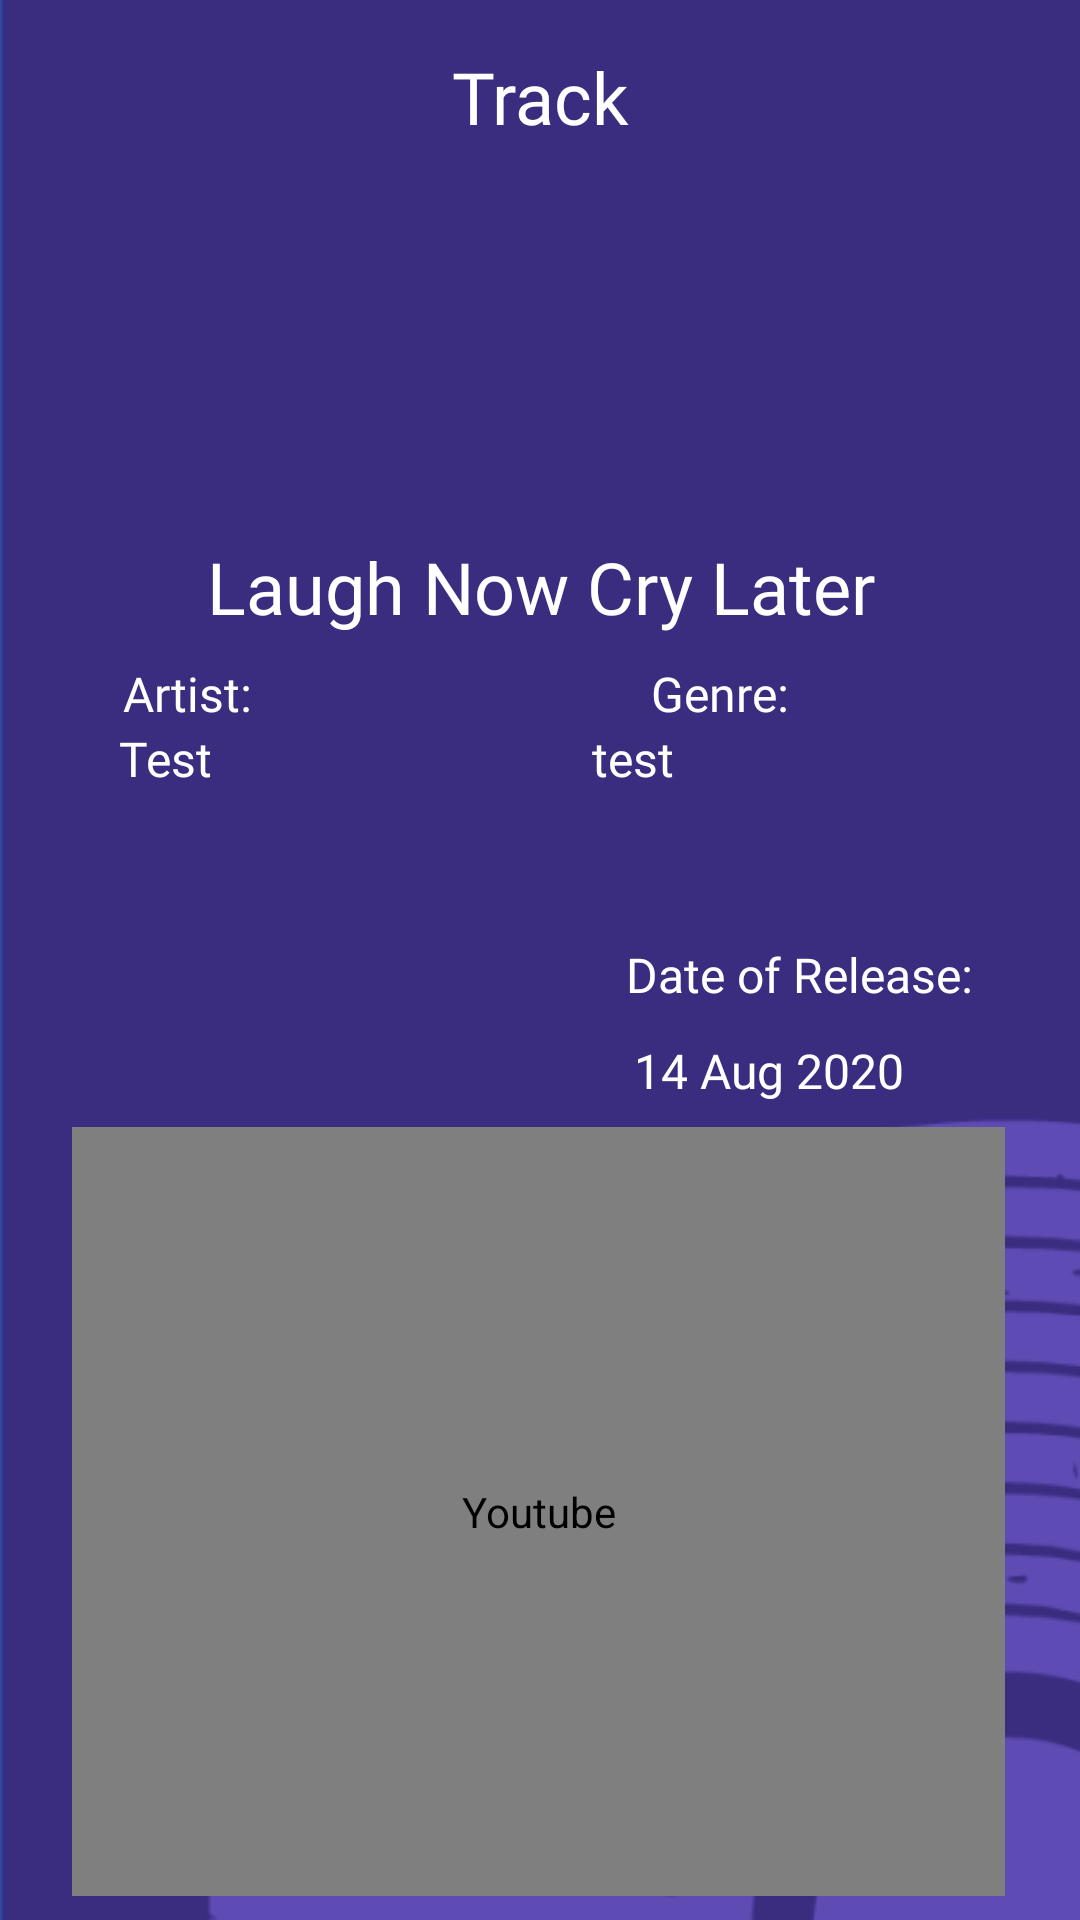

The Android layout XML behind this screen, and the referenced resources:
<!-- AndroidManifest.xml: application theme Theme.Vinyl_WareHouse -->
<!-- res/layout/activity_view_track.xml -->
<?xml version="1.0" encoding="utf-8"?>
<androidx.constraintlayout.widget.ConstraintLayout xmlns:android="http://schemas.android.com/apk/res/android"
    xmlns:app="http://schemas.android.com/apk/res-auto"
    xmlns:tools="http://schemas.android.com/tools"
    android:id="@+id/linearLayout"
    android:layout_width="match_parent"
    android:layout_height="match_parent"
    android:background="@drawable/background_dark"
    tools:context=".ViewTrack">

    <androidx.constraintlayout.widget.ConstraintLayout
        android:id="@+id/constraintLayout"
        android:layout_width="match_parent"
        android:layout_height="match_parent"
        app:layout_constraintBottom_toBottomOf="parent"
        app:layout_constraintEnd_toEndOf="parent"
        app:layout_constraintHorizontal_bias="1.0"
        app:layout_constraintStart_toStartOf="parent"
        app:layout_constraintTop_toTopOf="parent"
        app:layout_constraintVertical_bias="1.0">

        <com.google.android.material.progressindicator.LinearProgressIndicator
            android:id="@+id/progressViewTracks"
            android:layout_width="match_parent"
            android:layout_height="20sp"
            android:indeterminate="true"
            android:visibility="invisible"
            app:indeterminateAnimationType="contiguous"
            app:indicatorColor="@array/progress_colors"
            app:layout_constraintEnd_toEndOf="parent"
            app:layout_constraintStart_toStartOf="parent"
            app:layout_constraintTop_toTopOf="parent" />

        <TextView
            android:id="@+id/txvViewTrack_TrackTitle"
            android:layout_width="315dp"
            android:layout_height="41dp"
            android:layout_marginTop="1dp"
            android:ellipsize="end"
            android:fontFamily="@font/poppins"
            android:maxLines="2"
            android:singleLine="true"
            android:text="@string/laugh_now_cry_later"
            android:textAlignment="center"
            android:textColor="@color/white"
            android:textSize="24sp"
            app:layout_constraintEnd_toEndOf="parent"
            app:layout_constraintStart_toStartOf="parent"
            app:layout_constraintTop_toBottomOf="@+id/imgViewTrack_TackCover" />

        <com.google.android.material.floatingactionbutton.FloatingActionButton
            android:id="@+id/imgViewTrack_Options"
            android:layout_width="wrap_content"
            android:layout_height="wrap_content"
            android:background="#FFFFFF"
            android:backgroundTint="#00FFFFFF"
            android:clickable="true"
            android:contentDescription="@string/options"
            android:src="@drawable/ic_baseline_more_vert_24"
            android:tint="#FFFFFF"
            app:backgroundTint="#00FFFFFF"
            app:borderWidth="0sp"
            app:elevation="0sp"
            app:layout_constraintEnd_toEndOf="parent"
            app:layout_constraintTop_toTopOf="parent"
            app:rippleColor="#CF2020"
            app:tint="@android:color/white" />

        <com.google.android.material.floatingactionbutton.FloatingActionButton
            android:id="@+id/imgViewTrack_BackArrow"
            android:layout_width="wrap_content"
            android:layout_height="wrap_content"
            android:background="#FFFFFF"
            android:backgroundTint="#00FFFFFF"
            android:clickable="true"
            android:contentDescription="@string/back"
            android:src="@drawable/ic_baseline_arrow_back_24"
            android:tint="#FFFFFF"
            app:backgroundTint="#00FFFFFF"
            app:borderWidth="0sp"
            app:elevation="0sp"
            app:layout_constraintStart_toStartOf="parent"
            app:layout_constraintTop_toTopOf="parent"
            app:rippleColor="#CF2020"
            app:tint="@android:color/white" />

        <TextView
            android:id="@+id/txvViewTrack_DateOfRelease"
            android:layout_width="wrap_content"
            android:layout_height="wrap_content"
            android:layout_marginTop="8dp"
            android:fontFamily="@font/roboto_light"
            android:text="@string/_14_aug_2020"
            android:textColor="@color/white"
            android:textSize="16sp"
            app:layout_constraintEnd_toEndOf="parent"
            app:layout_constraintHorizontal_bias="0.783"
            app:layout_constraintStart_toStartOf="parent"
            app:layout_constraintTop_toBottomOf="@+id/txvViewTrack_DateOfReleaseHeading" />

        <TextView
            android:id="@+id/txvViewTrack_Genre"
            android:layout_width="143dp"
            android:layout_height="72dp"
            android:ellipsize="end"
            android:fontFamily="@font/roboto_light"
            android:maxLines="1"
            android:singleLine="true"
            android:text="@string/test"
            android:textAlignment="textStart"
            android:textColor="@color/white"
            android:textSize="16sp"
            app:layout_constraintEnd_toEndOf="parent"
            app:layout_constraintHorizontal_bias="0.91"
            app:layout_constraintStart_toStartOf="parent"
            app:layout_constraintTop_toBottomOf="@+id/txvViewTrack_GenreHeading" />

        <TextView
            android:id="@+id/txvViewTrack_DateOfReleaseHeading"
            android:layout_width="120dp"
            android:layout_height="24dp"
            android:fontFamily="@font/roboto_light"
            android:text="@string/view_track_date"
            android:textColor="@color/white"
            android:textSize="16sp"
            app:layout_constraintEnd_toEndOf="parent"
            app:layout_constraintHorizontal_bias="0.869"
            app:layout_constraintStart_toStartOf="parent"
            app:layout_constraintTop_toBottomOf="@+id/txvViewTrack_Genre" />

        <TextView
            android:id="@+id/txvViewTrack_Artists"
            android:layout_width="122dp"
            android:layout_height="87dp"
            android:ellipsize="end"
            android:fontFamily="@font/roboto_light"
            android:maxLines="1"
            android:singleLine="true"
            android:text="@string/tests"
            android:textAlignment="textStart"
            android:textColor="@color/white"
            android:textSize="16sp"
            app:layout_constraintEnd_toEndOf="parent"
            app:layout_constraintHorizontal_bias="0.166"
            app:layout_constraintStart_toStartOf="parent"
            app:layout_constraintTop_toBottomOf="@+id/txvViewTrack_ArtistHeading" />

        <TextView
            android:id="@+id/txvViewTrack_ArtistHeading"
            android:layout_width="wrap_content"
            android:layout_height="wrap_content"
            android:fontFamily="@font/roboto_light"
            android:text="@string/view_track_artist"
            android:textAlignment="textStart"
            android:textColor="@color/white"
            android:textSize="16sp"
            app:layout_constraintEnd_toEndOf="parent"
            app:layout_constraintHorizontal_bias="0.13"
            app:layout_constraintStart_toStartOf="parent"
            app:layout_constraintTop_toBottomOf="@+id/txvViewTrack_TrackTitle" />

        <TextView
            android:id="@+id/txvViewTrack_GenreHeading"
            android:layout_width="wrap_content"
            android:layout_height="wrap_content"
            android:fontFamily="@font/roboto_light"
            android:text="@string/view_track_genre"
            android:textColor="@color/white"
            android:textSize="16sp"
            app:layout_constraintEnd_toEndOf="parent"
            app:layout_constraintHorizontal_bias="0.691"
            app:layout_constraintStart_toStartOf="parent"
            app:layout_constraintTop_toBottomOf="@+id/txvViewTrack_TrackTitle" />

        <TextView
            android:id="@+id/txvViewTrack_Heading"
            android:layout_width="wrap_content"
            android:layout_height="wrap_content"
            android:layout_marginTop="16dp"
            android:fontFamily="@font/poppins"
            android:text="@string/track_heading"
            android:textAlignment="center"
            android:textColor="@color/white"
            android:textSize="24sp"
            app:layout_constraintEnd_toEndOf="parent"
            app:layout_constraintStart_toStartOf="parent"
            app:layout_constraintTop_toTopOf="parent" />

        <ImageView
            android:id="@+id/imgViewTrack_TackCover"
            android:layout_width="150dp"
            android:layout_height="130dp"
            android:scaleType="fitCenter"
            app:layout_constraintEnd_toEndOf="parent"
            app:layout_constraintHorizontal_bias="0.498"
            app:layout_constraintStart_toStartOf="parent"
            app:layout_constraintTop_toBottomOf="@+id/txvViewTrack_Heading"
            tools:srcCompat="@tools:sample/avatars" />

        <com.google.android.youtube.player.YouTubePlayerView
            android:id="@+id/playerview"
            android:layout_width="311dp"
            android:layout_height="0dp"
            android:layout_marginTop="8dp"
            android:layout_marginBottom="8dp"
            android:contentDescription="@string/youtube"
            app:layout_constraintBottom_toBottomOf="parent"
            app:layout_constraintEnd_toEndOf="parent"
            app:layout_constraintHorizontal_bias="0.489"
            app:layout_constraintStart_toStartOf="parent"
            app:layout_constraintTop_toBottomOf="@+id/txvViewTrack_DateOfRelease">

        </com.google.android.youtube.player.YouTubePlayerView>


    </androidx.constraintlayout.widget.ConstraintLayout>


    
    

    

    
    
    

</androidx.constraintlayout.widget.ConstraintLayout>
<!-- resources referenced by this layout -->
<resources>
  <integer-array name="progress_colors">
          <item>@color/red</item>
          <item>@color/yellow</item>
          <item>@color/green</item>
          <item>@color/blue</item>
          <item>@color/purple</item>
          <item>@color/red</item>
  
      </integer-array>
  <color name="light_purple">#6957E7</color>
  <color name="white">#FFFFFFFF</color>
  <!-- drawable background_dark: png bitmap (drawable-v24, 22902 bytes) -->
  <string name="_14_aug_2020">14 Aug 2020</string>
  <string name="back">Back</string>
  <string name="edit">Edit</string>
  <string name="laugh_now_cry_later">Laugh Now Cry Later</string>
  <string name="options">Options</string>
  <string name="test">test</string>
  <string name="tests">Test</string>
  <string name="track_heading">Track</string>
  <string name="view_track_artist">Artist:</string>
  <string name="view_track_date">Date of Release:</string>
  <string name="view_track_genre">Genre:</string>
  <string name="youtube">Youtube</string>
  <style name="Theme.Vinyl_WareHouse" parent="Theme.MaterialComponents.DayNight.NoActionBar">
          
          <item name="colorPrimary">@color/purple_500</item>
          <item name="colorPrimaryVariant">@color/purple_700</item>
          <item name="colorOnPrimary">@color/white</item>
          
          <item name="colorSecondary">@color/teal_200</item>
          <item name="colorSecondaryVariant">@color/teal_700</item>
          <item name="colorOnSecondary">@color/black</item>
          
          <item name="android:statusBarColor" tools:targetApi="l">?attr/colorPrimaryVariant</item>
          
  
      </style>
  <color name="red">#FF0000</color>
  <color name="yellow">#FFEB3B</color>
  <color name="green">#08FF00</color>
  <color name="blue">#0066FF</color>
  <color name="purple">#8F03DA</color>
  <color name="purple_500">#FF6200EE</color>
  <color name="purple_700">#FF3700B3</color>
  <color name="teal_200">#FF03DAC5</color>
  <color name="teal_700">#FF018786</color>
  <color name="black">#FF000000</color>
</resources>
